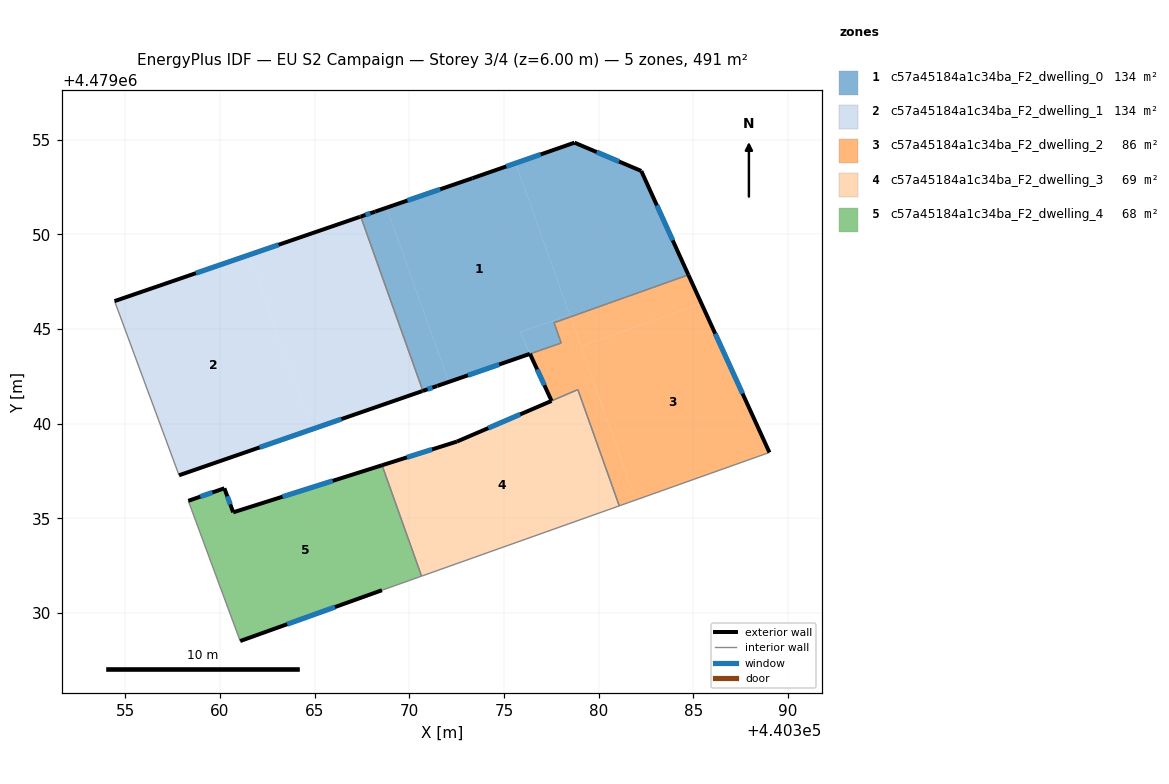
=== STOREY PLAN SPEC (per zone: floor XY polygon, exterior-wall plan segments, windows/doors) ===
zone 1: c57a45184a1c34ba_F2_dwelling_0  (133.8 m²)
  floor: (440375.62, 4479053.75) (440378.47, 4479045.76) (440375.86, 4479044.82) (440376.37, 4479043.69) (440372.09, 4479042.20) (440368.81, 4479051.40) (440373.34, 4479052.96)
  floor: (440382.25, 4479053.34) (440384.74, 4479047.86) (440378.51, 4479045.64) (440375.62, 4479053.75) (440378.73, 4479054.84)
  floor: (440368.81, 4479051.40) (440372.09, 4479042.20) (440370.72, 4479041.73) (440367.44, 4479050.93)
  floor: (440378.47, 4479045.76) (440378.51, 4479045.64) (440377.65, 4479045.33) (440378.02, 4479044.26) (440376.38, 4479043.69) (440375.86, 4479044.82)
  exterior wall: (440373.34, 4479052.96) – (440368.20, 4479051.20)  [5.4 m]
    window: (440371.63, 4479052.37) – (440369.90, 4479051.78)  [1.9 m²]
  exterior wall: (440378.73, 4479054.84) – (440373.34, 4479052.96)  [5.7 m]
    window: (440376.94, 4479054.21) – (440375.12, 4479053.58)  [1.9 m²]
  exterior wall: (440382.25, 4479053.34) – (440378.73, 4479054.84)  [3.8 m]
    window: (440381.08, 4479053.84) – (440379.90, 4479054.34)  [1.3 m²]
  exterior wall: (440384.74, 4479047.86) – (440382.25, 4479053.34)  [6.0 m]
    window: (440383.91, 4479049.67) – (440383.08, 4479051.52)  [2.1 m²]
  exterior wall: (440371.48, 4479041.99) – (440376.37, 4479043.68)  [5.2 m]
    window: (440373.10, 4479042.55) – (440374.75, 4479043.12)  [1.8 m²]
  exterior wall: (440370.72, 4479041.73) – (440371.48, 4479041.99)  [0.8 m]
    window: (440370.97, 4479041.82) – (440371.23, 4479041.91)  [0.3 m²]
  exterior wall: (440368.20, 4479051.19) – (440367.44, 4479050.93)  [0.8 m]
    window: (440367.95, 4479051.11) – (440367.69, 4479051.02)  [0.3 m²]
  interior walls: 4
zone 2: c57a45184a1c34ba_F2_dwelling_1  (133.9 m²)
  floor: (440361.54, 4479048.91) (440364.82, 4479039.69) (440357.85, 4479037.28) (440354.44, 4479046.47)
  floor: (440367.44, 4479050.93) (440370.72, 4479041.73) (440370.67, 4479041.71) (440364.82, 4479039.69) (440361.54, 4479048.91)
  exterior wall: (440367.44, 4479050.93) – (440367.39, 4479050.92)  [0.0 m]
  exterior wall: (440370.67, 4479041.71) – (440370.72, 4479041.73)  [0.0 m]
  exterior wall: (440357.85, 4479037.28) – (440370.67, 4479041.71)  [13.6 m]
    window: (440362.10, 4479038.75) – (440366.42, 4479040.24)  [4.6 m²]
  exterior wall: (440367.39, 4479050.92) – (440354.44, 4479046.47)  [13.7 m]
    window: (440363.10, 4479049.44) – (440358.74, 4479047.95)  [4.7 m²]
  interior walls: 2
zone 3: c57a45184a1c34ba_F2_dwelling_2  (86.2 m²)
  floor: (440378.51, 4479045.64) (440381.96, 4479035.97) (440381.09, 4479035.66) (440378.90, 4479041.80) (440377.52, 4479041.20) (440376.38, 4479043.69) (440378.03, 4479044.26) (440377.65, 4479045.33)
  floor: (440384.81, 4479047.70) (440384.92, 4479047.46) (440385.42, 4479046.35) (440379.07, 4479044.09) (440378.51, 4479045.64) (440384.74, 4479047.86)
  floor: (440385.42, 4479046.35) (440384.92, 4479047.46) (440384.81, 4479047.70) (440389.02, 4479038.48) (440381.96, 4479035.97) (440379.07, 4479044.09)
  exterior wall: (440376.38, 4479043.69) – (440377.52, 4479041.20)  [2.7 m]
    window: (440376.75, 4479042.86) – (440377.14, 4479042.03)  [0.9 m²]
  exterior wall: (440389.02, 4479038.48) – (440384.74, 4479047.86)  [10.3 m]
    window: (440387.60, 4479041.59) – (440386.16, 4479044.75)  [3.5 m²]
  interior walls: 6
zone 4: c57a45184a1c34ba_F2_dwelling_3  (69.1 m²)
  floor: (440378.90, 4479041.80) (440381.09, 4479035.66) (440370.65, 4479031.95) (440368.57, 4479037.80) (440372.52, 4479039.06)
  exterior wall: (440377.51, 4479041.20) – (440372.52, 4479039.06)  [5.4 m]
    window: (440375.86, 4479040.49) – (440374.18, 4479039.77)  [1.9 m²]
  exterior wall: (440372.52, 4479039.06) – (440368.57, 4479037.80)  [4.1 m]
    window: (440371.21, 4479038.64) – (440369.88, 4479038.22)  [1.4 m²]
  interior walls: 4
zone 5: c57a45184a1c34ba_F2_dwelling_4  (68.1 m²)
  floor: (440368.57, 4479037.80) (440370.65, 4479031.95) (440368.56, 4479031.21) (440361.08, 4479028.52) (440358.34, 4479035.93) (440360.24, 4479036.59) (440360.71, 4479035.32)
  exterior wall: (440361.08, 4479028.52) – (440368.56, 4479031.21)  [7.9 m]
    window: (440363.56, 4479029.41) – (440366.08, 4479030.32)  [2.7 m²]
  exterior wall: (440360.24, 4479036.59) – (440358.34, 4479035.93)  [2.0 m]
    window: (440359.61, 4479036.37) – (440358.97, 4479036.15)  [0.7 m²]
  exterior wall: (440360.71, 4479035.32) – (440360.24, 4479036.59)  [1.4 m]
    window: (440360.55, 4479035.74) – (440360.40, 4479036.17)  [0.5 m²]
  exterior wall: (440368.57, 4479037.80) – (440360.71, 4479035.32)  [8.2 m]
    window: (440365.96, 4479036.98) – (440363.31, 4479036.14)  [2.8 m²]
  interior walls: 3

=== DERIVED (storey summary) ===
Building: EU S2 Campaign
Storey: 3 of 4  (floor level z = 6.00 m)
Storey gross floor area: 491.0 m²
Zones on this storey: 5
  - c57a45184a1c34ba_F2_dwelling_0: floor 133.8 m²; exterior wall 27.8 m (83.3 m²); 7 window(s) 9.5 m²; WWR 11.4%
  - c57a45184a1c34ba_F2_dwelling_1: floor 133.9 m²; exterior wall 27.4 m (82.1 m²); 2 window(s) 9.3 m²; WWR 11.3%
  - c57a45184a1c34ba_F2_dwelling_2: floor 86.2 m²; exterior wall 13.0 m (39.1 m²); 2 window(s) 4.4 m²; WWR 11.4%
  - c57a45184a1c34ba_F2_dwelling_3: floor 69.1 m²; exterior wall 9.6 m (28.7 m²); 2 window(s) 3.3 m²; WWR 11.4%
  - c57a45184a1c34ba_F2_dwelling_4: floor 68.1 m²; exterior wall 19.6 m (58.7 m²); 4 window(s) 6.7 m²; WWR 11.4%
Zone adjacency (shared interzone walls):
  - c57a45184a1c34ba_F2_dwelling_0 ↔ c57a45184a1c34ba_F2_dwelling_1
  - c57a45184a1c34ba_F2_dwelling_0 ↔ c57a45184a1c34ba_F2_dwelling_2
  - c57a45184a1c34ba_F2_dwelling_2 ↔ c57a45184a1c34ba_F2_dwelling_3
  - c57a45184a1c34ba_F2_dwelling_3 ↔ c57a45184a1c34ba_F2_dwelling_4